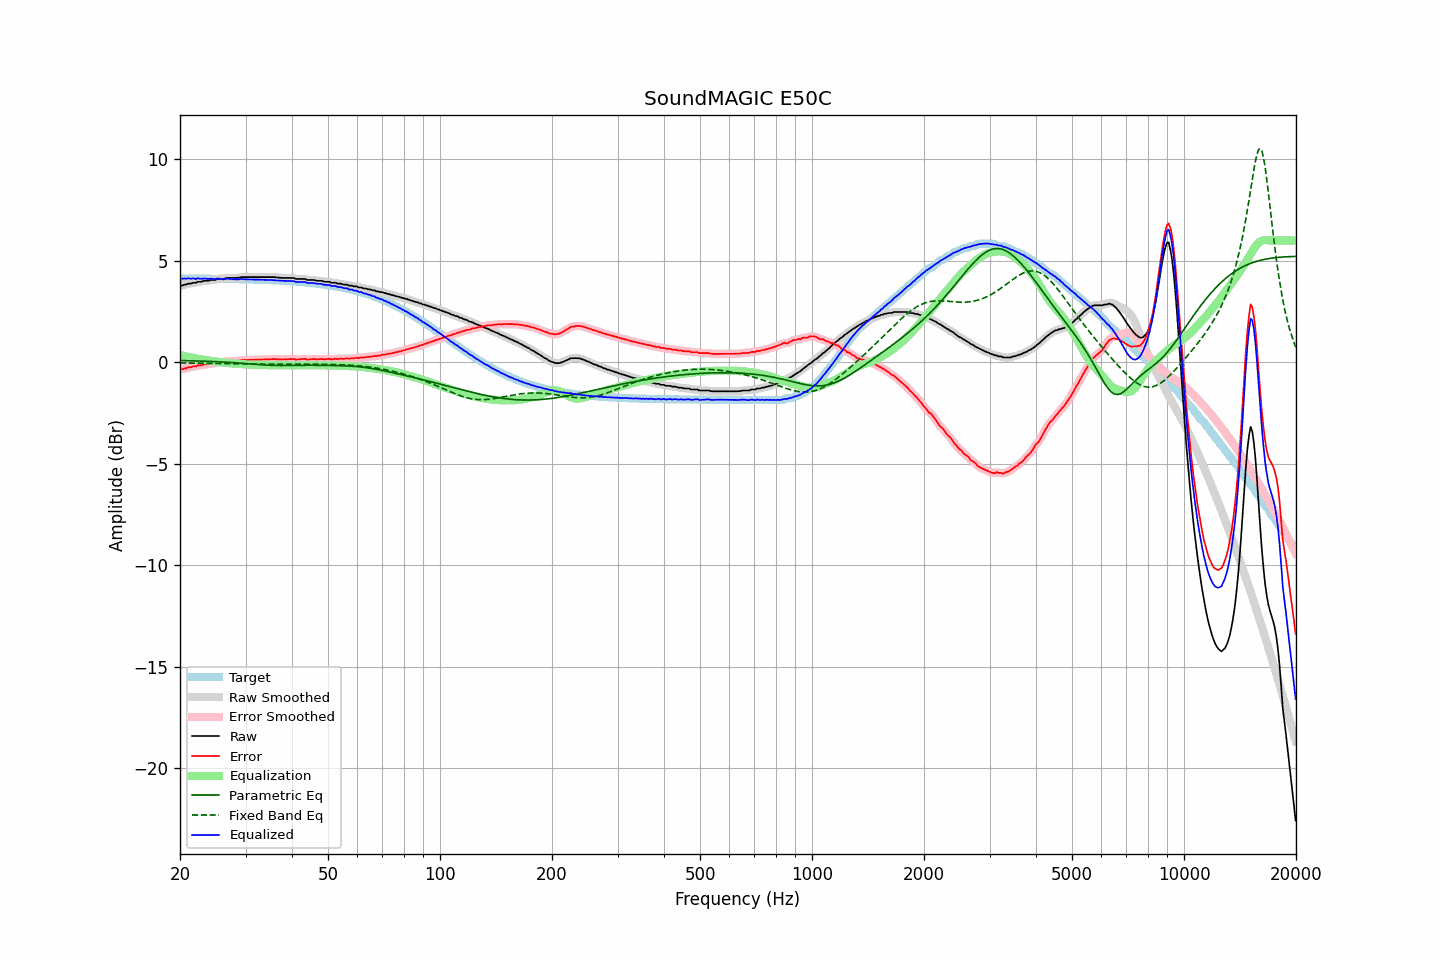

Data behind this chart, as committed beside it:
frequency, raw, error, smoothed, error_smoothed, equalization, parametric_eq, fixed_band_eq, equalized_raw, equalized_smoothed, target
20.00, 3.78, -0.35, 3.77, -0.36, 0.36, 0.09, -0.03, 4.14, 4.13, 4.13
20.20, 3.78, -0.35, 3.79, -0.34, 0.34, 0.08, -0.04, 4.12, 4.13, 4.13
20.40, 3.80, -0.33, 3.80, -0.33, 0.32, 0.08, -0.04, 4.12, 4.12, 4.13
20.61, 3.83, -0.30, 3.82, -0.31, 0.30, 0.08, -0.04, 4.13, 4.12, 4.13
20.81, 3.83, -0.30, 3.84, -0.28, 0.28, 0.08, -0.04, 4.11, 4.13, 4.13
21.02, 3.88, -0.25, 3.86, -0.26, 0.27, 0.08, -0.04, 4.14, 4.13, 4.13
21.23, 3.88, -0.25, 3.88, -0.25, 0.25, 0.07, -0.04, 4.13, 4.13, 4.12
21.44, 3.88, -0.25, 3.90, -0.23, 0.23, 0.07, -0.04, 4.11, 4.13, 4.12
21.66, 3.92, -0.21, 3.90, -0.22, 0.22, 0.07, -0.04, 4.13, 4.12, 4.12
21.87, 3.92, -0.21, 3.92, -0.20, 0.20, 0.07, -0.04, 4.12, 4.12, 4.12
22.09, 3.92, -0.20, 3.94, -0.18, 0.19, 0.07, -0.04, 4.10, 4.12, 4.12
22.31, 3.97, -0.15, 3.95, -0.17, 0.17, 0.06, -0.05, 4.14, 4.12, 4.12
22.54, 3.97, -0.15, 3.96, -0.16, 0.16, 0.06, -0.05, 4.12, 4.12, 4.12
22.76, 3.97, -0.15, 3.98, -0.14, 0.14, 0.06, -0.05, 4.11, 4.12, 4.12
22.99, 3.99, -0.13, 3.99, -0.13, 0.13, 0.06, -0.05, 4.12, 4.12, 4.12
23.22, 4.02, -0.10, 4.01, -0.11, 0.12, 0.05, -0.05, 4.13, 4.12, 4.12
23.45, 4.02, -0.10, 4.02, -0.10, 0.10, 0.05, -0.05, 4.12, 4.12, 4.12
23.69, 4.02, -0.10, 4.03, -0.09, 0.09, 0.05, -0.05, 4.11, 4.12, 4.12
23.92, 4.03, -0.09, 4.03, -0.08, 0.08, 0.04, -0.05, 4.11, 4.12, 4.12
24.16, 4.06, -0.06, 4.05, -0.07, 0.07, 0.04, -0.05, 4.13, 4.12, 4.12
24.40, 4.06, -0.06, 4.05, -0.06, 0.06, 0.04, -0.06, 4.12, 4.11, 4.11
24.65, 4.06, -0.06, 4.06, -0.05, 0.05, 0.03, -0.06, 4.10, 4.11, 4.11
24.89, 4.06, -0.05, 4.07, -0.04, 0.04, 0.03, -0.06, 4.10, 4.11, 4.11
25.14, 4.11, -0.00, 4.09, -0.02, 0.03, 0.03, -0.06, 4.13, 4.12, 4.11
25.39, 4.11, -0.00, 4.11, -0.01, 0.02, 0.02, -0.06, 4.12, 4.12, 4.11
25.65, 4.11, -0.00, 4.11, 0.00, 0.00, 0.02, -0.06, 4.11, 4.11, 4.11
25.91, 4.11, -0.00, 4.11, -0.00, -0.01, 0.02, -0.06, 4.10, 4.10, 4.11
26.16, 4.11, 0.00, 4.12, 0.01, -0.02, 0.01, -0.07, 4.09, 4.10, 4.11
26.43, 4.13, 0.02, 4.13, 0.02, -0.03, 0.01, -0.07, 4.10, 4.10, 4.11
26.69, 4.16, 0.05, 4.15, 0.04, -0.04, 0.00, -0.07, 4.12, 4.11, 4.11
26.96, 4.16, 0.05, 4.16, 0.05, -0.04, -0.00, -0.07, 4.12, 4.12, 4.10
27.23, 4.16, 0.05, 4.16, 0.06, -0.05, -0.01, -0.07, 4.11, 4.11, 4.10
27.50, 4.16, 0.06, 4.16, 0.06, -0.05, -0.01, -0.07, 4.10, 4.10, 4.10
27.77, 4.16, 0.06, 4.16, 0.06, -0.06, -0.02, -0.07, 4.10, 4.10, 4.10
28.05, 4.16, 0.06, 4.16, 0.06, -0.07, -0.02, -0.07, 4.09, 4.09, 4.10
28.33, 4.16, 0.06, 4.16, 0.06, -0.07, -0.03, -0.08, 4.09, 4.09, 4.10
28.62, 4.17, 0.07, 4.17, 0.07, -0.08, -0.03, -0.08, 4.09, 4.09, 4.10
28.90, 4.18, 0.08, 4.18, 0.09, -0.08, -0.04, -0.08, 4.09, 4.10, 4.09
29.19, 4.20, 0.11, 4.19, 0.10, -0.09, -0.05, -0.08, 4.11, 4.10, 4.09
29.48, 4.20, 0.11, 4.20, 0.11, -0.10, -0.05, -0.08, 4.10, 4.10, 4.09
29.78, 4.20, 0.11, 4.20, 0.11, -0.11, -0.06, -0.08, 4.09, 4.09, 4.09
30.08, 4.20, 0.11, 4.20, 0.11, -0.11, -0.06, -0.08, 4.09, 4.09, 4.09
30.38, 4.20, 0.11, 4.20, 0.11, -0.11, -0.07, -0.08, 4.08, 4.08, 4.09
30.68, 4.20, 0.11, 4.20, 0.11, -0.12, -0.08, -0.08, 4.08, 4.08, 4.08
30.99, 4.20, 0.12, 4.20, 0.12, -0.12, -0.08, -0.09, 4.08, 4.08, 4.08
31.30, 4.20, 0.12, 4.20, 0.12, -0.12, -0.09, -0.09, 4.08, 4.08, 4.08
31.61, 4.20, 0.12, 4.20, 0.12, -0.12, -0.10, -0.09, 4.08, 4.08, 4.08
31.93, 4.20, 0.12, 4.20, 0.12, -0.12, -0.10, -0.09, 4.07, 4.07, 4.07
32.24, 4.20, 0.13, 4.20, 0.13, -0.13, -0.11, -0.09, 4.07, 4.07, 4.07
32.57, 4.20, 0.13, 4.20, 0.13, -0.13, -0.12, -0.09, 4.07, 4.07, 4.07
32.89, 4.20, 0.13, 4.20, 0.13, -0.13, -0.12, -0.09, 4.07, 4.07, 4.07
33.22, 4.20, 0.13, 4.20, 0.13, -0.13, -0.13, -0.09, 4.06, 4.06, 4.06
33.55, 4.20, 0.14, 4.20, 0.14, -0.14, -0.13, -0.09, 4.06, 4.06, 4.06
33.89, 4.20, 0.14, 4.20, 0.14, -0.14, -0.14, -0.09, 4.06, 4.06, 4.06
34.23, 4.20, 0.14, 4.20, 0.14, -0.14, -0.14, -0.09, 4.05, 4.05, 4.06
34.57, 4.20, 0.15, 4.20, 0.15, -0.15, -0.15, -0.09, 4.05, 4.05, 4.05
34.92, 4.20, 0.15, 4.20, 0.15, -0.15, -0.15, -0.09, 4.05, 4.05, 4.05
35.27, 4.20, 0.15, 4.20, 0.15, -0.15, -0.15, -0.09, 4.05, 4.05, 4.05
35.62, 4.20, 0.16, 4.20, 0.15, -0.15, -0.16, -0.09, 4.05, 4.05, 4.04
35.97, 4.20, 0.16, 4.19, 0.15, -0.15, -0.16, -0.09, 4.05, 4.04, 4.04
... 635 more rows
